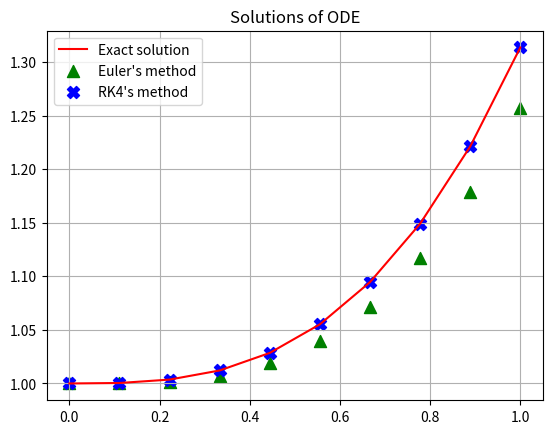

The matplotlib source for this figure:
import numpy as np
import matplotlib.pyplot as plt


def f(tn, yn):
    return yn * np.sin(tn)**2


def euler(t, y0):
    n = len(t)
    y = np.zeros(n)
    y[0] = y0
    for i in range(n-1):
        y[i+1] = y[i] + (t[i+1] - t[i]) * f(t[i], y[i])
    return y


def rk4(t, y0):
    n = len(t)
    y = np.zeros(n)
    y[0] = y0
    for i in range(n-1):
        h = t[i+1] - t[i]
        k1 = f(t[i], y[i])
        k2 = f(t[i] + h/2, y[i] + (h/2) * k1)
        k3 = f(t[i] + h/2, y[i] + (h/2) * k2)
        k4 = f(t[i] + h, y[i] + h * k3)
        y[i+1] = y[i] + (h/6) * (k1 + 2*k2 + 2*k3 + k4)
    return y

t = np.linspace(0, 1, 10)
y = np.exp(0.5*(t - np.sin(t) * np.cos(t)))
ye = euler(t, y0=1)
ys = rk4(t, y0=1)

plt.plot(t, y, c='red', label='Exact solution')
plt.scatter(t, ye, s=75, c='green', marker='^', label="Euler's method")
plt.scatter(t, ys, s=75, c='blue', marker='X', label="RK4's method")
plt.title('Solutions of ODE')
plt.legend(loc='best')
plt.grid()
plt.show()
